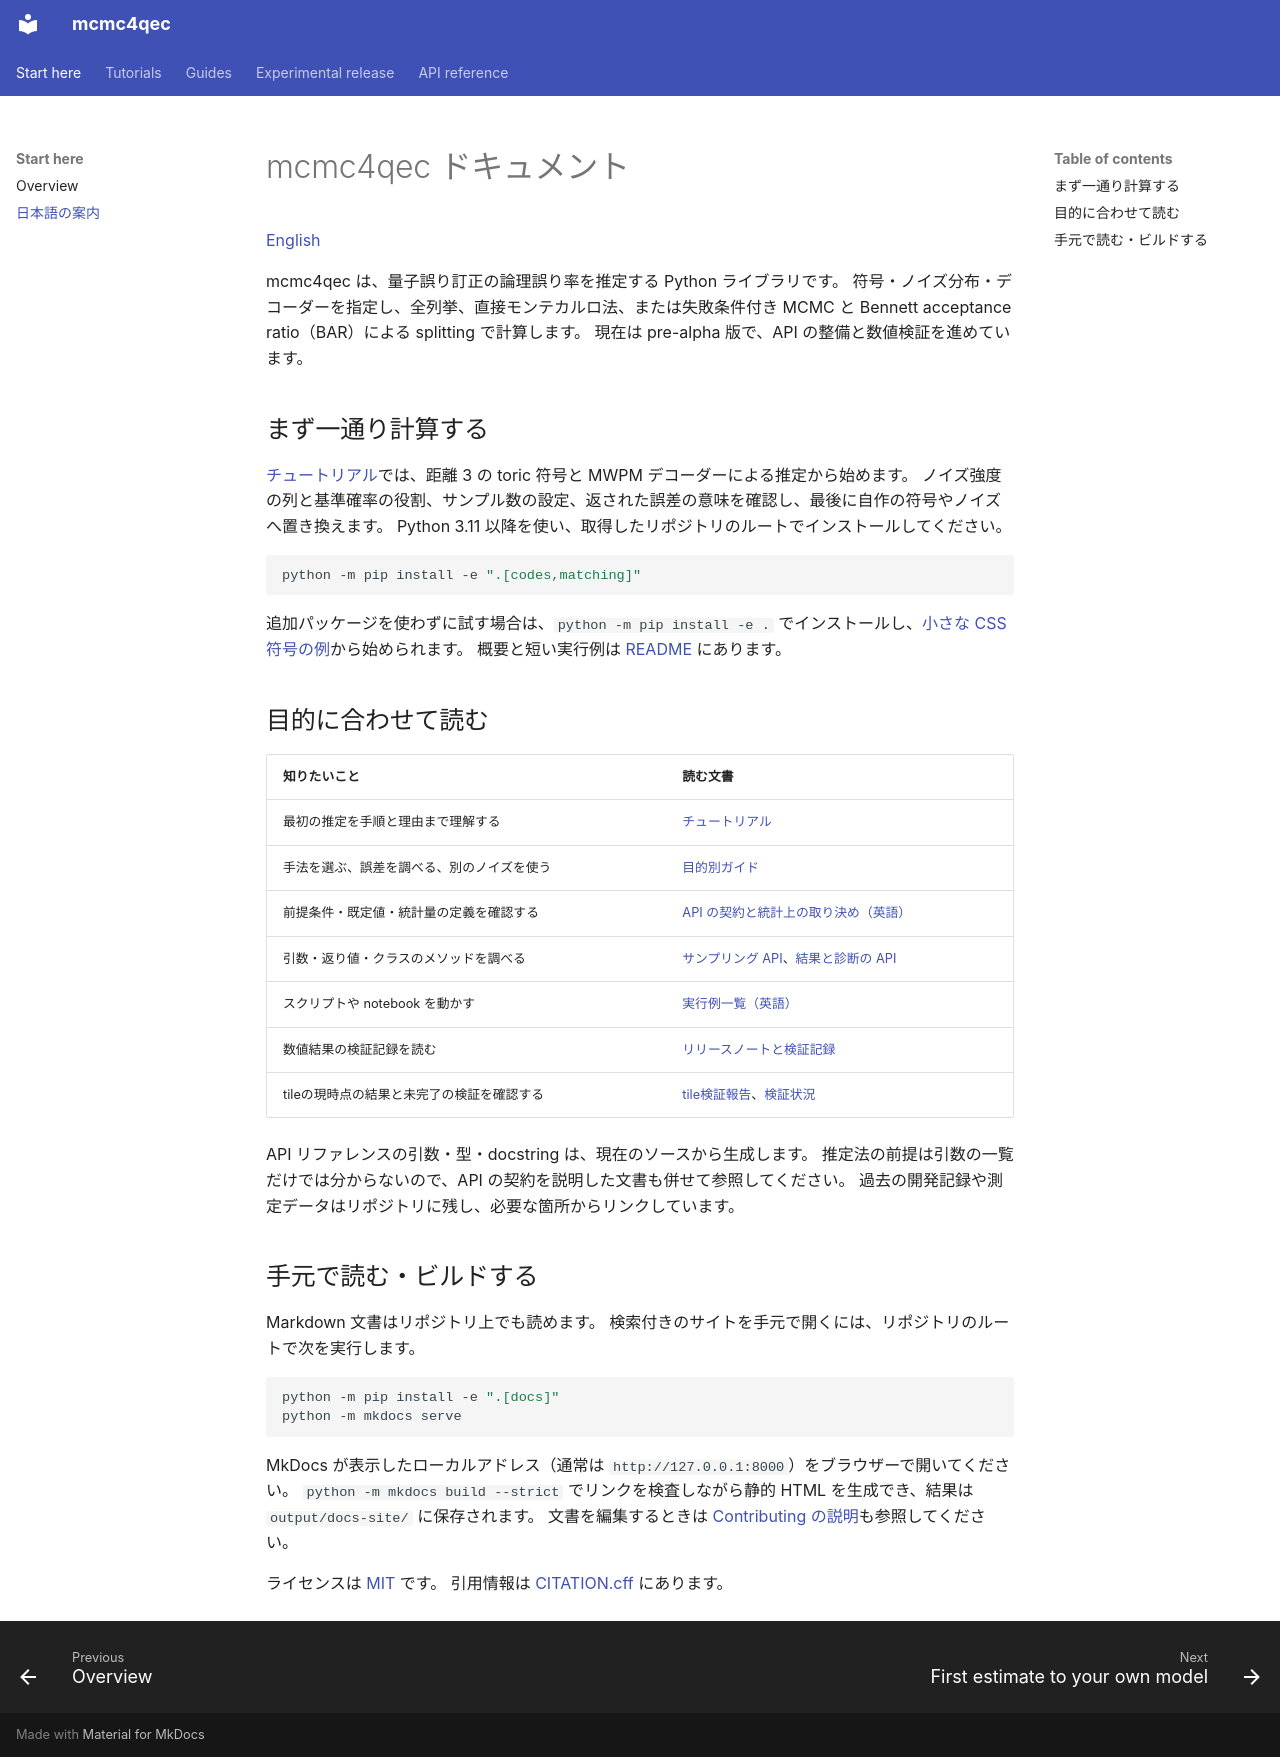

repository: junichiharuna/mcmc4qec · page: index_ja/index.html · generator: mkdocs

# mcmc4qec ドキュメント

[English](index.md)

mcmc4qec は、量子誤り訂正の論理誤り率を推定する Python ライブラリです。
符号・ノイズ分布・デコーダーを指定し、全列挙、直接モンテカルロ法、または失敗条件付き MCMC と Bennett acceptance ratio（BAR）による splitting で計算します。
現在は pre-alpha 版で、API の整備と数値検証を進めています。

## まず一通り計算する

[チュートリアル](tutorial_ja.md)では、距離 3 の toric 符号と MWPM デコーダーによる推定から始めます。
ノイズ強度の列と基準確率の役割、サンプル数の設定、返された誤差の意味を確認し、最後に自作の符号やノイズへ置き換えます。
Python 3.11 以降を使い、取得したリポジトリのルートでインストールしてください。

```sh
python -m pip install -e ".[codes,matching]"
```

追加パッケージを使わずに試す場合は、`python -m pip install -e .` でインストールし、[小さな CSS 符号の例](tutorial_ja.md#自分の-css-行列を使う)から始められます。
概要と短い実行例は [README](../README_ja.md) にあります。

## 目的に合わせて読む

| 知りたいこと | 読む文書 |
| --- | --- |
| 最初の推定を手順と理由まで理解する | [チュートリアル](tutorial_ja.md) |
| 手法を選ぶ、誤差を調べる、別のノイズを使う | [目的別ガイド](guide_ja.md) |
| 前提条件・既定値・統計量の定義を確認する | [API の契約と統計上の取り決め（英語）](api_en.md) |
| 引数・返り値・クラスのメソッドを調べる | [サンプリング API](reference/sampling.md)、[結果と診断の API](reference/results.md) |
| スクリプトや notebook を動かす | [実行例一覧（英語）](../examples/README.md) |
| 数値結果の検証記録を読む | [リリースノートと検証記録](experimental_release_notes_ja.md) |
| tileの現時点の結果と未完了の検証を確認する | [tile検証報告](wp/tile_validation_report_2026-10-18_ja.md)、[検証状況](wp/tile_validation_status_2026-10-17_ja.md) |

API リファレンスの引数・型・docstring は、現在のソースから生成します。
推定法の前提は引数の一覧だけでは分からないので、API の契約を説明した文書も併せて参照してください。
過去の開発記録や測定データはリポジトリに残し、必要な箇所からリンクしています。

## 手元で読む・ビルドする

Markdown 文書はリポジトリ上でも読めます。
検索付きのサイトを手元で開くには、リポジトリのルートで次を実行します。

```sh
python -m pip install -e ".[docs]"
python -m mkdocs serve
```

MkDocs が表示したローカルアドレス（通常は `http://127.0.0.1:8000`）をブラウザーで開いてください。
`python -m mkdocs build --strict` でリンクを検査しながら静的 HTML を生成でき、結果は `output/docs-site/` に保存されます。
文書を編集するときは [Contributing の説明](../CONTRIBUTING.md#documentation)も参照してください。

ライセンスは [MIT](../LICENSE) です。
引用情報は [CITATION.cff](../CITATION.cff) にあります。
